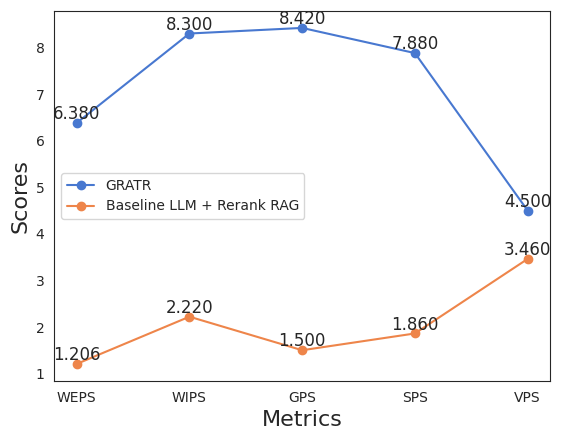

The matplotlib source for this figure:
import matplotlib.pyplot as plt
import seaborn as sns

# 使用Seaborn设置SciPy风格的配色，并去掉网格
sns.set_style('white')
palette = sns.color_palette('muted')

# 数据
x = ['WEPS', 'WIPS', 'GPS', 'SPS', 'VPS']
GRATR = [6.380, 8.300, 8.420, 7.880, 4.500]
Origin_Rerank_RAG = [1.206, 2.220, 1.500, 1.860, 3.460]

# 绘制折线图，使用SciPy配色
plt.plot(x, GRATR, marker='o', label='GRATR', color=palette[0])
plt.plot(x, Origin_Rerank_RAG, marker='o', label='Baseline LLM + Rerank RAG', color=palette[1])

# 在每个数据点上标注数值，并调整字体大小
for i, value in enumerate(GRATR):
    plt.text(x[i], GRATR[i], f'{value:.3f}', ha='center', va='bottom', fontsize=12)

for i, value in enumerate(Origin_Rerank_RAG):
    plt.text(x[i], Origin_Rerank_RAG[i], f'{value:.3f}', ha='center', va='bottom', fontsize=12)

# 设置横纵坐标标签的字体大小
plt.xlabel('Metrics', fontsize=16)
plt.ylabel('Scores', fontsize=16)
plt.legend()

# 保存图表为 PDF 文件
plt.savefig('performance_comparison_rerank_rag.pdf', format='pdf')

# 显示图表
plt.show()
